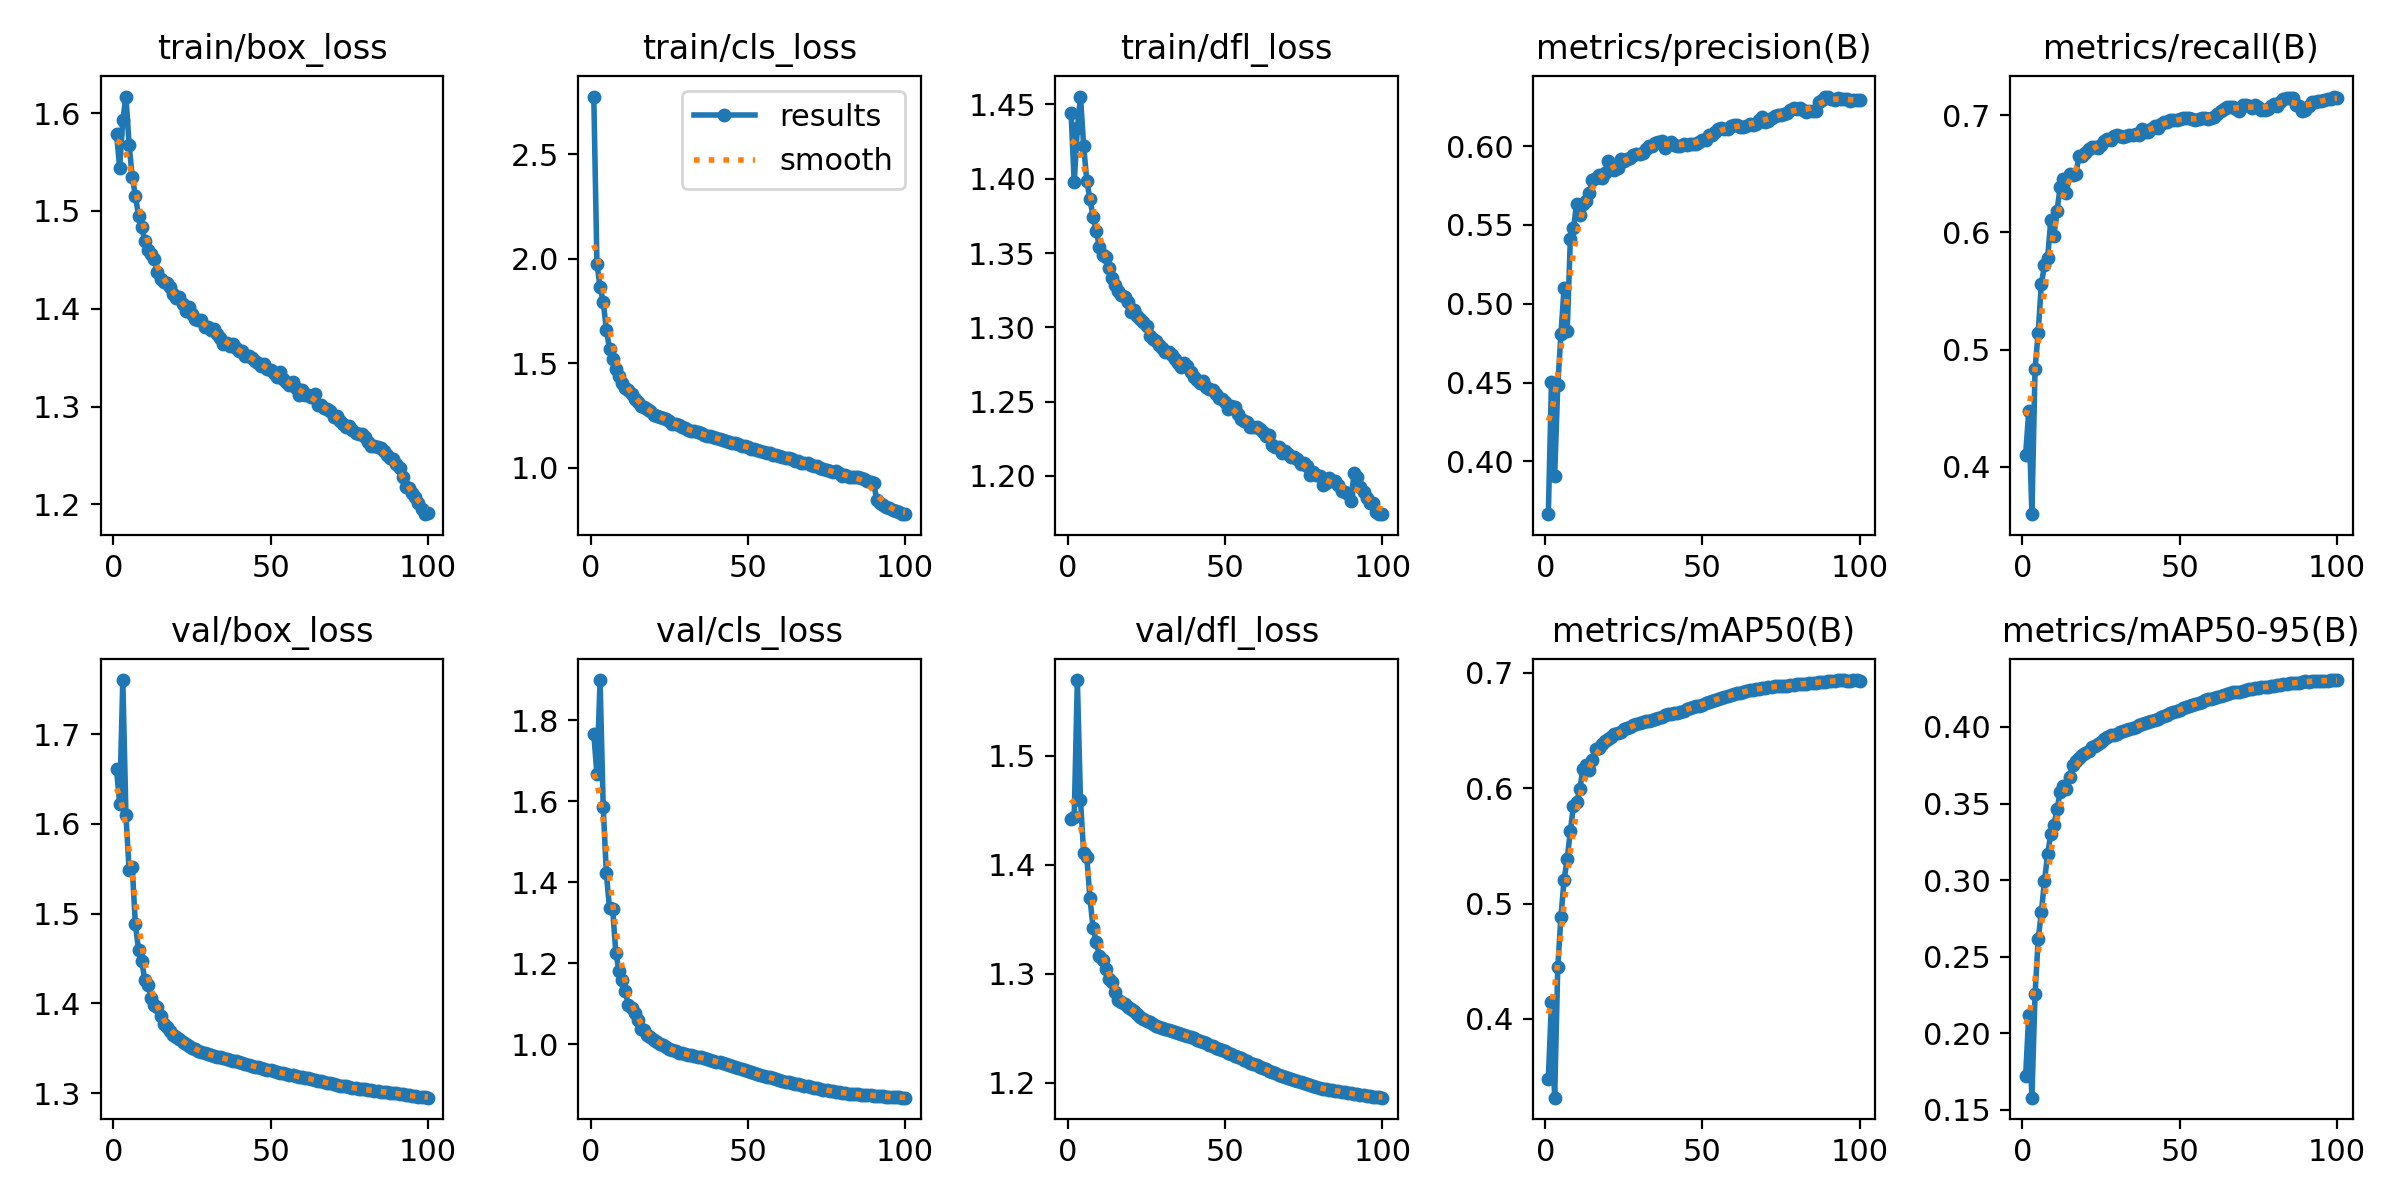

The data file committed next to this chart (first rows):
epoch, time, train/box_loss, train/cls_loss, train/dfl_loss, metrics/precision(B), metrics/recall(B), metrics/mAP50(B), metrics/mAP50-95(B), val/box_loss, val/cls_loss, val/dfl_loss, lr/pg0, lr/pg1, lr/pg2
1, 520.3, 1.579, 2.775, 1.445, 0.3665, 0.41, 0.3484, 0.172, 1.661, 1.767, 1.442, 0.003331, 0.003331, 0.003331
2, 1034, 1.544, 1.976, 1.398, 0.4506, 0.4475, 0.4147, 0.212, 1.622, 1.668, 1.444, 0.006598, 0.006598, 0.006598
3, 1549, 1.593, 1.864, 1.434, 0.3905, 0.3597, 0.3318, 0.158, 1.76, 1.9, 1.57, 0.0098, 0.0098, 0.0098
4, 2067, 1.617, 1.794, 1.455, 0.4484, 0.4837, 0.4449, 0.2254, 1.61, 1.585, 1.459, 0.009703, 0.009703, 0.009703
5, 2586, 1.568, 1.659, 1.422, 0.4805, 0.5145, 0.4883, 0.2614, 1.549, 1.423, 1.411, 0.009604, 0.009604, 0.009604
6, 3098, 1.535, 1.569, 1.399, 0.5101, 0.556, 0.5204, 0.2789, 1.552, 1.336, 1.407, 0.009505, 0.009505, 0.009505
7, 3608, 1.515, 1.518, 1.386, 0.4826, 0.5718, 0.5384, 0.2994, 1.488, 1.335, 1.369, 0.009406, 0.009406, 0.009406
8, 4123, 1.495, 1.471, 1.374, 0.5411, 0.5779, 0.5629, 0.3168, 1.46, 1.227, 1.342, 0.009307, 0.009307, 0.009307
9, 4640, 1.483, 1.44, 1.365, 0.5479, 0.6103, 0.5847, 0.3302, 1.447, 1.182, 1.329, 0.009208, 0.009208, 0.009208
10, 5155, 1.47, 1.404, 1.354, 0.5635, 0.5971, 0.5881, 0.336, 1.426, 1.159, 1.316, 0.009109, 0.009109, 0.009109
11, 5674, 1.46, 1.381, 1.349, 0.5563, 0.6184, 0.5988, 0.3463, 1.421, 1.131, 1.312, 0.00901, 0.00901, 0.00901
12, 6194, 1.456, 1.371, 1.347, 0.5634, 0.6389, 0.6167, 0.3576, 1.406, 1.097, 1.304, 0.008911, 0.008911, 0.008911
13, 6712, 1.451, 1.351, 1.34, 0.5651, 0.6451, 0.6198, 0.3615, 1.398, 1.09, 1.295, 0.008812, 0.008812, 0.008812
14, 7226, 1.438, 1.328, 1.333, 0.5701, 0.6338, 0.6155, 0.3594, 1.396, 1.078, 1.292, 0.008713, 0.008713, 0.008713
15, 7742, 1.431, 1.314, 1.328, 0.5783, 0.6496, 0.6247, 0.3674, 1.386, 1.059, 1.284, 0.008614, 0.008614, 0.008614
16, 8262, 1.427, 1.296, 1.324, 0.5796, 0.6489, 0.6335, 0.3755, 1.377, 1.038, 1.276, 0.008515, 0.008515, 0.008515
17, 8783, 1.426, 1.288, 1.322, 0.5816, 0.65, 0.6347, 0.3775, 1.373, 1.035, 1.274, 0.008416, 0.008416, 0.008416
18, 9305, 1.422, 1.281, 1.32, 0.5794, 0.6653, 0.6383, 0.3795, 1.369, 1.023, 1.272, 0.008317, 0.008317, 0.008317
19, 9828, 1.415, 1.271, 1.317, 0.5832, 0.6653, 0.6405, 0.3814, 1.365, 1.019, 1.27, 0.008218, 0.008218, 0.008218
20, 10344, 1.411, 1.254, 1.31, 0.5907, 0.6677, 0.6421, 0.3829, 1.362, 1.012, 1.267, 0.008119, 0.008119, 0.008119
21, 10865, 1.412, 1.249, 1.312, 0.5859, 0.6713, 0.6441, 0.3844, 1.361, 1.005, 1.266, 0.00802, 0.00802, 0.00802
22, 11386, 1.405, 1.244, 1.308, 0.5848, 0.6727, 0.6465, 0.3871, 1.357, 1.001, 1.263, 0.007921, 0.007921, 0.007921
23, 11906, 1.398, 1.237, 1.306, 0.5858, 0.673, 0.6478, 0.3877, 1.355, 0.998, 1.26, 0.007822, 0.007822, 0.007822
24, 12426, 1.401, 1.234, 1.304, 0.592, 0.6721, 0.6487, 0.3888, 1.353, 0.9936, 1.258, 0.007723, 0.007723, 0.007723
25, 12946, 1.395, 1.222, 1.301, 0.5902, 0.6748, 0.6508, 0.3904, 1.35, 0.9894, 1.257, 0.007624, 0.007624, 0.007624
26, 13468, 1.39, 1.211, 1.294, 0.5918, 0.6777, 0.652, 0.3918, 1.349, 0.986, 1.255, 0.007525, 0.007525, 0.007525
27, 13990, 1.388, 1.207, 1.292, 0.5924, 0.6794, 0.6529, 0.3931, 1.347, 0.983, 1.254, 0.007426, 0.007426, 0.007426
28, 14511, 1.389, 1.204, 1.291, 0.5946, 0.6789, 0.6548, 0.3944, 1.345, 0.9802, 1.252, 0.007327, 0.007327, 0.007327
29, 15036, 1.381, 1.193, 1.288, 0.595, 0.6823, 0.6554, 0.3947, 1.344, 0.9778, 1.251, 0.007228, 0.007228, 0.007228
30, 15559, 1.381, 1.189, 1.286, 0.595, 0.6826, 0.6564, 0.3957, 1.343, 0.9764, 1.25, 0.007129, 0.007129, 0.007129
31, 16084, 1.378, 1.18, 1.283, 0.5958, 0.6823, 0.6568, 0.3964, 1.342, 0.9745, 1.249, 0.00703, 0.00703, 0.00703
32, 16608, 1.38, 1.177, 1.284, 0.5981, 0.6815, 0.6577, 0.3976, 1.342, 0.9731, 1.248, 0.006931, 0.006931, 0.006931
33, 17126, 1.374, 1.173, 1.282, 0.6002, 0.6817, 0.6583, 0.3977, 1.341, 0.9715, 1.247, 0.006832, 0.006832, 0.006832
34, 17645, 1.37, 1.169, 1.279, 0.6002, 0.6826, 0.659, 0.3983, 1.34, 0.9701, 1.246, 0.006733, 0.006733, 0.006733
35, 18161, 1.364, 1.164, 1.276, 0.6017, 0.6827, 0.6595, 0.3991, 1.339, 0.9683, 1.246, 0.006634, 0.006634, 0.006634
36, 18682, 1.365, 1.154, 1.273, 0.6025, 0.6836, 0.6605, 0.4, 1.338, 0.9666, 1.245, 0.006535, 0.006535, 0.006535
37, 19208, 1.361, 1.15, 1.276, 0.6033, 0.6832, 0.6619, 0.4011, 1.337, 0.9644, 1.244, 0.006436, 0.006436, 0.006436
38, 19727, 1.364, 1.152, 1.274, 0.599, 0.6877, 0.6632, 0.4021, 1.336, 0.9625, 1.243, 0.006337, 0.006337, 0.006337
39, 20249, 1.36, 1.145, 1.27, 0.6011, 0.6857, 0.6638, 0.4027, 1.335, 0.9602, 1.242, 0.006238, 0.006238, 0.006238
40, 20770, 1.356, 1.14, 1.267, 0.6027, 0.6859, 0.6645, 0.4034, 1.335, 0.958, 1.241, 0.006139, 0.006139, 0.006139
41, 21291, 1.357, 1.138, 1.265, 0.6004, 0.6879, 0.6649, 0.404, 1.334, 0.9558, 1.239, 0.00604, 0.00604, 0.00604
42, 21811, 1.352, 1.132, 1.263, 0.5999, 0.6904, 0.6653, 0.4046, 1.332, 0.9534, 1.238, 0.005941, 0.005941, 0.005941
43, 22332, 1.352, 1.128, 1.264, 0.6001, 0.689, 0.6659, 0.4052, 1.332, 0.951, 1.237, 0.005842, 0.005842, 0.005842
44, 22855, 1.35, 1.125, 1.26, 0.6016, 0.692, 0.6671, 0.4063, 1.331, 0.9488, 1.236, 0.005743, 0.005743, 0.005743
45, 23379, 1.347, 1.119, 1.258, 0.6004, 0.6936, 0.6683, 0.4073, 1.33, 0.9463, 1.235, 0.005644, 0.005644, 0.005644
46, 23900, 1.345, 1.116, 1.258, 0.6012, 0.694, 0.6692, 0.4081, 1.329, 0.9435, 1.233, 0.005545, 0.005545, 0.005545
47, 24421, 1.341, 1.111, 1.255, 0.6012, 0.6954, 0.6699, 0.4088, 1.328, 0.941, 1.232, 0.005446, 0.005446, 0.005446
48, 24944, 1.344, 1.105, 1.253, 0.6014, 0.6955, 0.671, 0.4098, 1.327, 0.9387, 1.231, 0.005347, 0.005347, 0.005347
49, 25467, 1.338, 1.103, 1.252, 0.6023, 0.696, 0.6715, 0.4102, 1.326, 0.9363, 1.23, 0.005248, 0.005248, 0.005248
50, 25991, 1.338, 1.099, 1.249, 0.6035, 0.6964, 0.6722, 0.4109, 1.326, 0.934, 1.229, 0.005149, 0.005149, 0.005149
51, 26511, 1.334, 1.09, 1.245, 0.604, 0.6978, 0.6736, 0.4122, 1.325, 0.9312, 1.227, 0.00505, 0.00505, 0.00505
52, 27038, 1.33, 1.087, 1.247, 0.6068, 0.6971, 0.6745, 0.4128, 1.324, 0.9289, 1.226, 0.004951, 0.004951, 0.004951
53, 27562, 1.335, 1.086, 1.246, 0.6071, 0.6974, 0.6755, 0.4137, 1.323, 0.9268, 1.225, 0.004852, 0.004852, 0.004852
54, 28081, 1.328, 1.079, 1.242, 0.6088, 0.6969, 0.6765, 0.4145, 1.322, 0.9246, 1.223, 0.004753, 0.004753, 0.004753
55, 28606, 1.325, 1.075, 1.238, 0.6106, 0.6955, 0.6774, 0.4152, 1.321, 0.9228, 1.222, 0.004654, 0.004654, 0.004654
56, 29135, 1.322, 1.072, 1.237, 0.6114, 0.6962, 0.6784, 0.4158, 1.321, 0.9208, 1.221, 0.004555, 0.004555, 0.004555
57, 29656, 1.325, 1.071, 1.236, 0.6106, 0.6975, 0.679, 0.4166, 1.32, 0.9188, 1.22, 0.004456, 0.004456, 0.004456
58, 30185, 1.319, 1.062, 1.233, 0.6106, 0.6974, 0.6799, 0.4175, 1.319, 0.9166, 1.218, 0.004357, 0.004357, 0.004357
59, 30711, 1.312, 1.06, 1.233, 0.6125, 0.6963, 0.681, 0.418, 1.318, 0.9144, 1.217, 0.004258, 0.004258, 0.004258
60, 31238, 1.317, 1.054, 1.233, 0.6131, 0.6971, 0.6815, 0.4181, 1.318, 0.9123, 1.216, 0.004159, 0.004159, 0.004159
... 40 more rows
